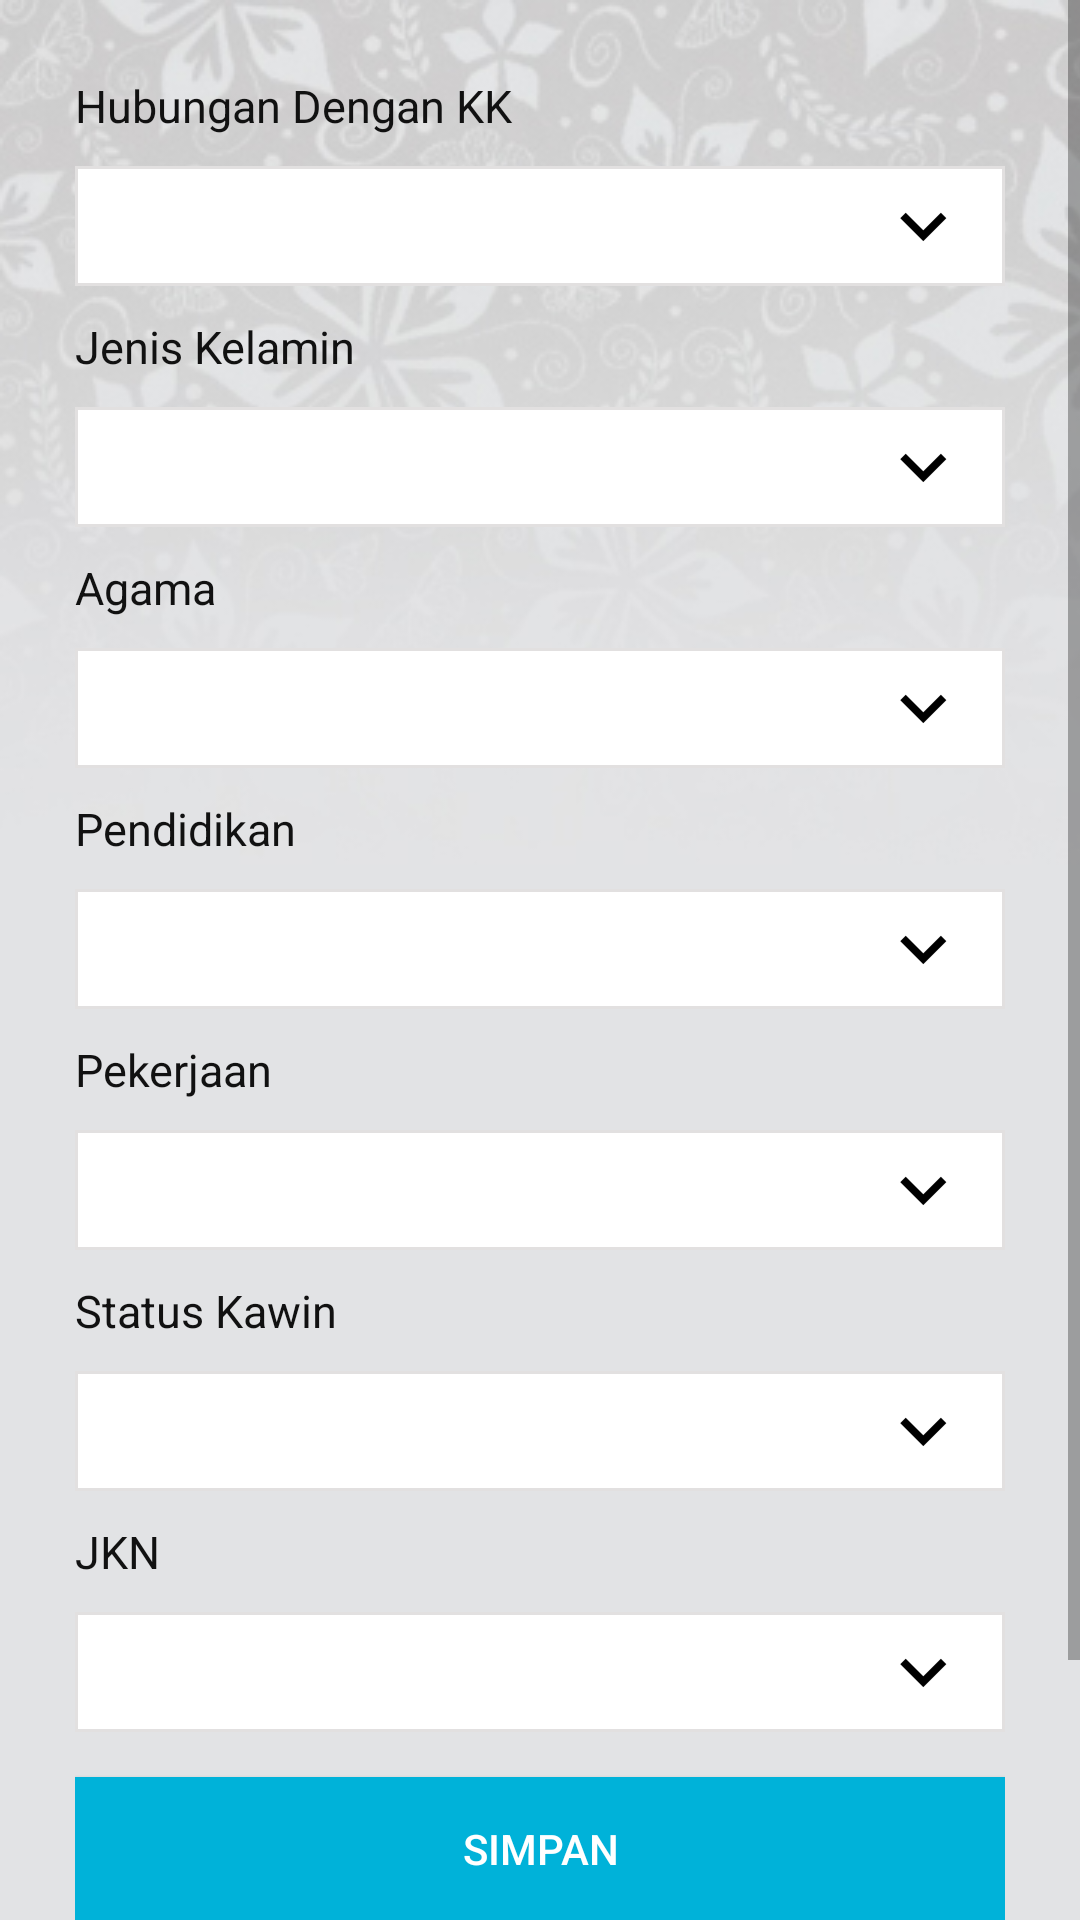

The Android layout XML behind this screen, and the referenced resources:
<!-- AndroidManifest.xml: application theme AppTheme -->
<!-- res/layout/activity_edit_data_penduduk.xml -->
<?xml version="1.0" encoding="utf-8"?>
<RelativeLayout xmlns:android="http://schemas.android.com/apk/res/android"
    xmlns:tools="http://schemas.android.com/tools"
    android:layout_width="match_parent"
    android:layout_height="match_parent"
    tools:context=".ActivityEditDataPenduduk">

    <ImageView
        android:layout_width="match_parent"
        android:layout_height="match_parent"
        android:scaleType="matrix"
        android:src="@drawable/background_form" />

    <ScrollView
        android:layout_width="match_parent"
        android:layout_height="match_parent">
        <LinearLayout
            android:layout_width="match_parent"
            android:layout_height="match_parent"
            android:layout_margin="25dp"
            android:paddingBottom="100dp"
            android:orientation="vertical">
            <TextView
                android:layout_width="match_parent"
                android:layout_height="wrap_content"
                android:text="Hubungan Dengan KK"
                android:textSize="15dp"
                android:layout_marginBottom="10dp"/>
            <Spinner
                android:id="@+id/SpinnerHubunganKK"
                android:layout_width="match_parent"
                android:layout_height="40dp"
                android:background="@drawable/custom_spinner"
                android:layout_marginBottom="10dp"></Spinner>

            <TextView
                android:layout_width="match_parent"
                android:layout_height="wrap_content"
                android:text="Jenis Kelamin"
                android:textSize="15dp"
                android:layout_marginBottom="10dp"/>
            <Spinner
                android:id="@+id/SpinnerJenisKelamin"
                android:layout_width="match_parent"
                android:layout_height="40dp"
                android:background="@drawable/custom_spinner"
                android:layout_marginBottom="10dp"></Spinner>

            <TextView
                android:layout_width="match_parent"
                android:layout_height="wrap_content"
                android:text="Agama"
                android:textSize="15dp"
                android:layout_marginBottom="10dp"/>
            <Spinner
                android:id="@+id/SpinnerAgama"
                android:layout_width="match_parent"
                android:layout_height="40dp"
                android:background="@drawable/custom_spinner"
                android:layout_marginBottom="10dp"></Spinner>

            <TextView
                android:layout_width="match_parent"
                android:layout_height="wrap_content"
                android:text="Pendidikan"
                android:textSize="15dp"
                android:layout_marginBottom="10dp"/>
            <Spinner
                android:id="@+id/SpinnerPendidikan"
                android:layout_width="match_parent"
                android:layout_height="40dp"
                android:background="@drawable/custom_spinner"
                android:layout_marginBottom="10dp"></Spinner>

            <TextView
                android:layout_width="match_parent"
                android:layout_height="wrap_content"
                android:text="Pekerjaan"
                android:textSize="15dp"
                android:layout_marginBottom="10dp"/>
            <Spinner
                android:id="@+id/SpinnerPekerjaan"
                android:layout_width="match_parent"
                android:layout_height="40dp"
                android:background="@drawable/custom_spinner"
                android:layout_marginBottom="10dp"></Spinner>

            <TextView
                android:layout_width="match_parent"
                android:layout_height="wrap_content"
                android:text="Status Kawin"
                android:textSize="15dp"
                android:layout_marginBottom="10dp"/>
            <Spinner
                android:id="@+id/SpinnerStatusKawin"
                android:layout_width="match_parent"
                android:layout_height="40dp"
                android:background="@drawable/custom_spinner"
                android:layout_marginBottom="10dp"></Spinner>

            <TextView
                android:layout_width="match_parent"
                android:layout_height="wrap_content"
                android:text="JKN"
                android:textSize="15dp"
                android:layout_marginBottom="10dp"/>
            <Spinner
                android:id="@+id/SpinnerJKN"
                android:layout_width="match_parent"
                android:layout_height="40dp"
                android:background="@drawable/custom_spinner"
                android:layout_marginBottom="15dp"></Spinner>
            <Button
                android:id="@+id/ButtonSave"
                android:layout_width="match_parent"
                android:layout_height="wrap_content"
                android:text="SIMPAN"
                android:textColor="#FFFFFF"
                android:background="@drawable/custom_style_button"/>
        </LinearLayout>
    </ScrollView>

</RelativeLayout>
<!-- resources referenced by this layout -->
<resources>
  <!-- drawable background_form: jpg bitmap (drawable, 59184 bytes) -->
  <!-- drawable custom_spinner (drawable) -->
  <?xml version="1.0" encoding="utf-8"?>
  <layer-list xmlns:android="http://schemas.android.com/apk/res/android" >
      <item>
          <shape>
              <solid android:color="#FFFFFF" />
  
              <stroke
                  android:width="1dp"
                  android:color="#e2e0e0" />
  
              <padding
                  android:bottom="10dp"
                  android:left="2dp"
                  android:right="10dp"
                  android:top="10dp" />
          </shape>
      </item>
      <item>
          <bitmap
              android:gravity="end"
              android:src="@mipmap/ic_arrow" />
      </item>
  </layer-list>
  <!-- drawable custom_style_button (drawable) -->
  <?xml version="1.0" encoding="utf-8"?>
  <selector xmlns:android="http://schemas.android.com/apk/res/android">
      <item android:state_pressed="true" android:drawable="@drawable/custom_button_press"></item>
      <item android:state_focused="true" android:drawable="@drawable/custom_button_press"></item>
      <item android:drawable="@drawable/custom_button"></item>
  </selector>
  <style name="AppTheme" parent="Theme.AppCompat.Light.DarkActionBar">
          
          <item name="colorPrimary">#0294b4</item>
          <item name="colorPrimaryDark">#0c4da2</item>
          <item name="colorAccent">@color/colorAccent</item>
          <item name="android:textViewStyle">@style/MyTextViewStyle</item>
      </style>
  <!-- drawable custom_button_press (drawable) -->
  <?xml version="1.0" encoding="utf-8"?>
  <shape xmlns:android="http://schemas.android.com/apk/res/android" >
      <solid android:color="#0294b4" />
  </shape>
  <!-- drawable custom_button (drawable) -->
  <?xml version="1.0" encoding="utf-8"?>
  <shape xmlns:android="http://schemas.android.com/apk/res/android" >
      <solid android:color="#00b2d9" />
  </shape>
  <style name="MyTextViewStyle" parent="android:Widget.TextView">
          <item name="android:textColor">#111111</item>
      </style>
  <!-- not gathered from this repository: default colours our renderer supplied (Android Studio template values) -->
  <color name="colorAccent">#FF03DAC5</color>
</resources>
